2-way image classification set "data" from GitHub (Timbakimbo/Food_Freshness_Categorizer); label vocabulary: edible, non edible.

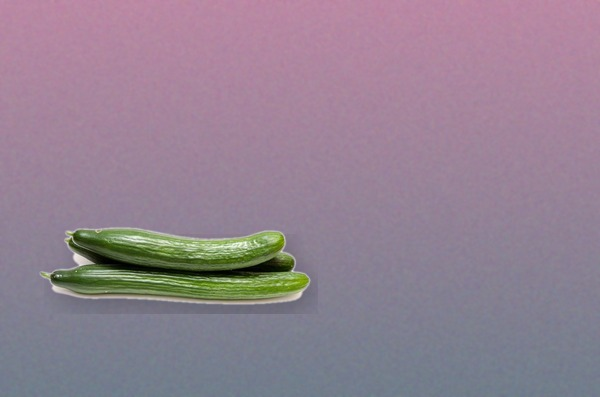
Label: edible

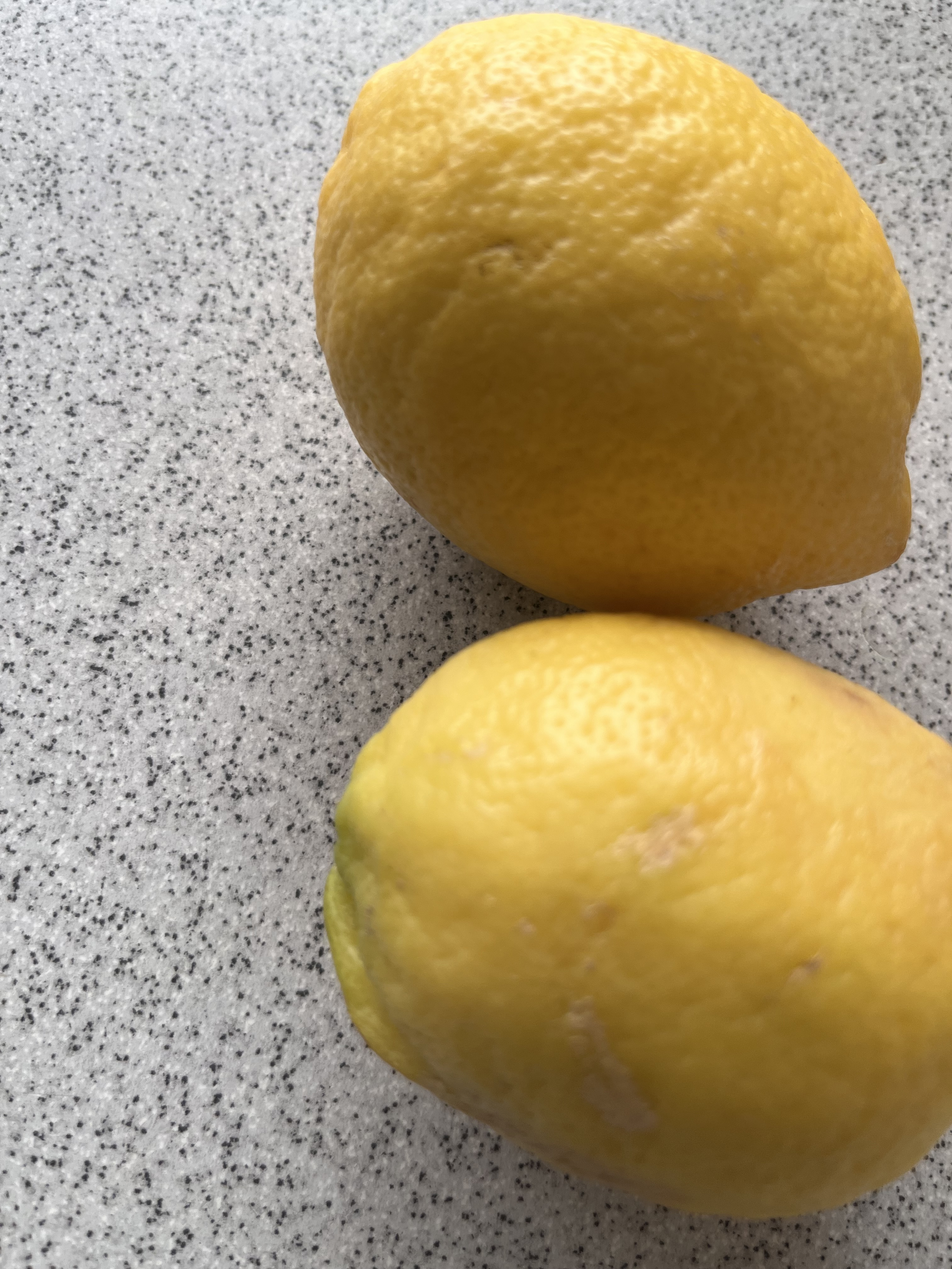
Label: edible

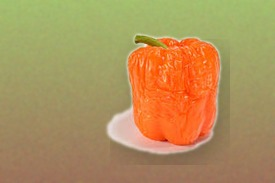
Label: non edible

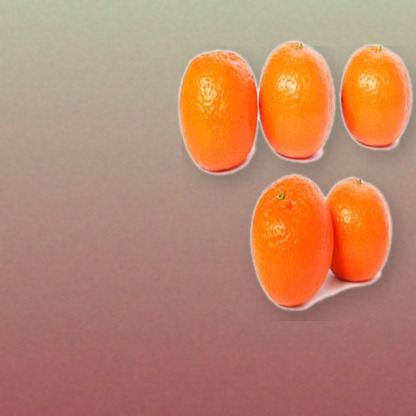
Label: edible

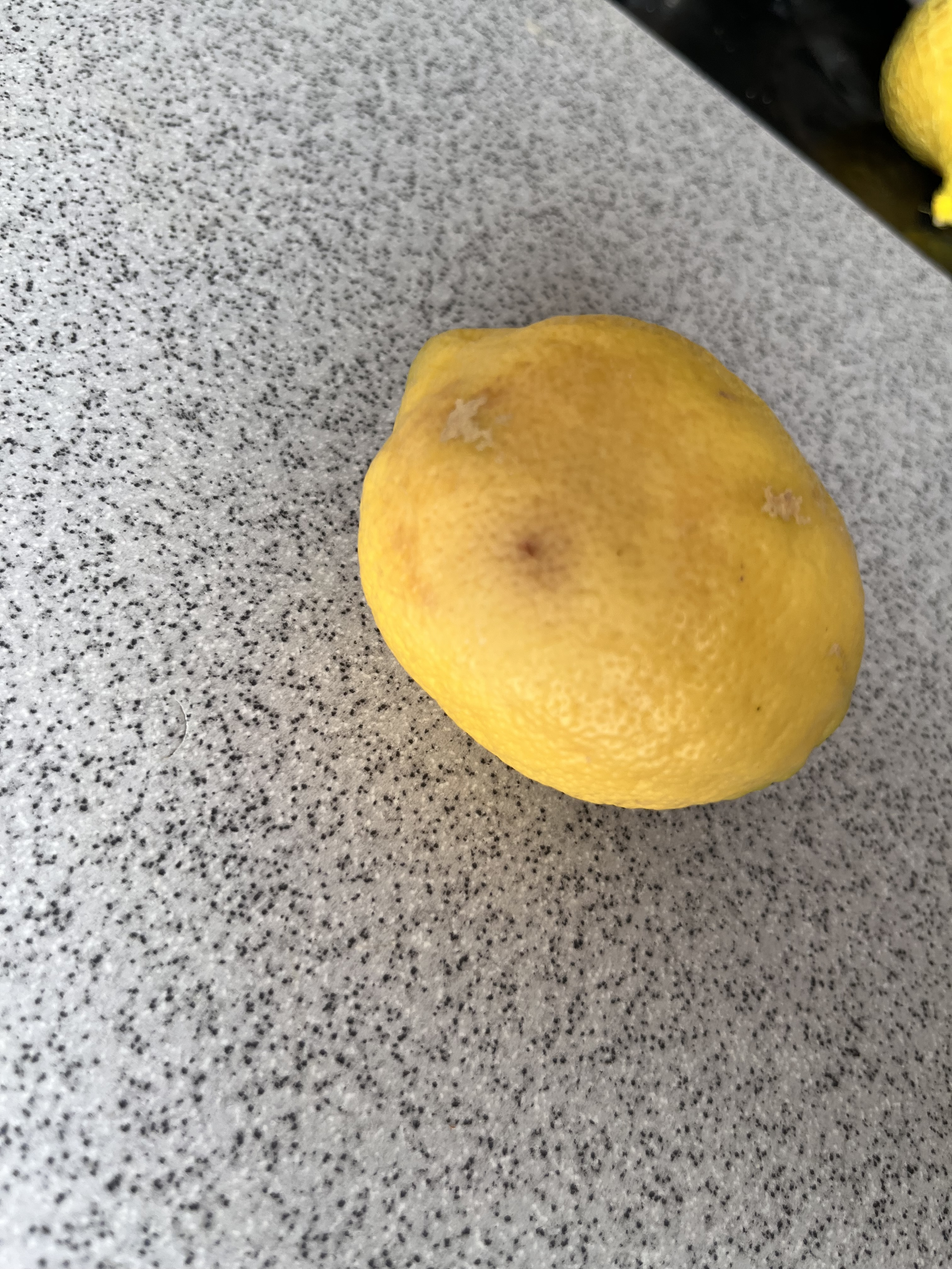
Label: edible

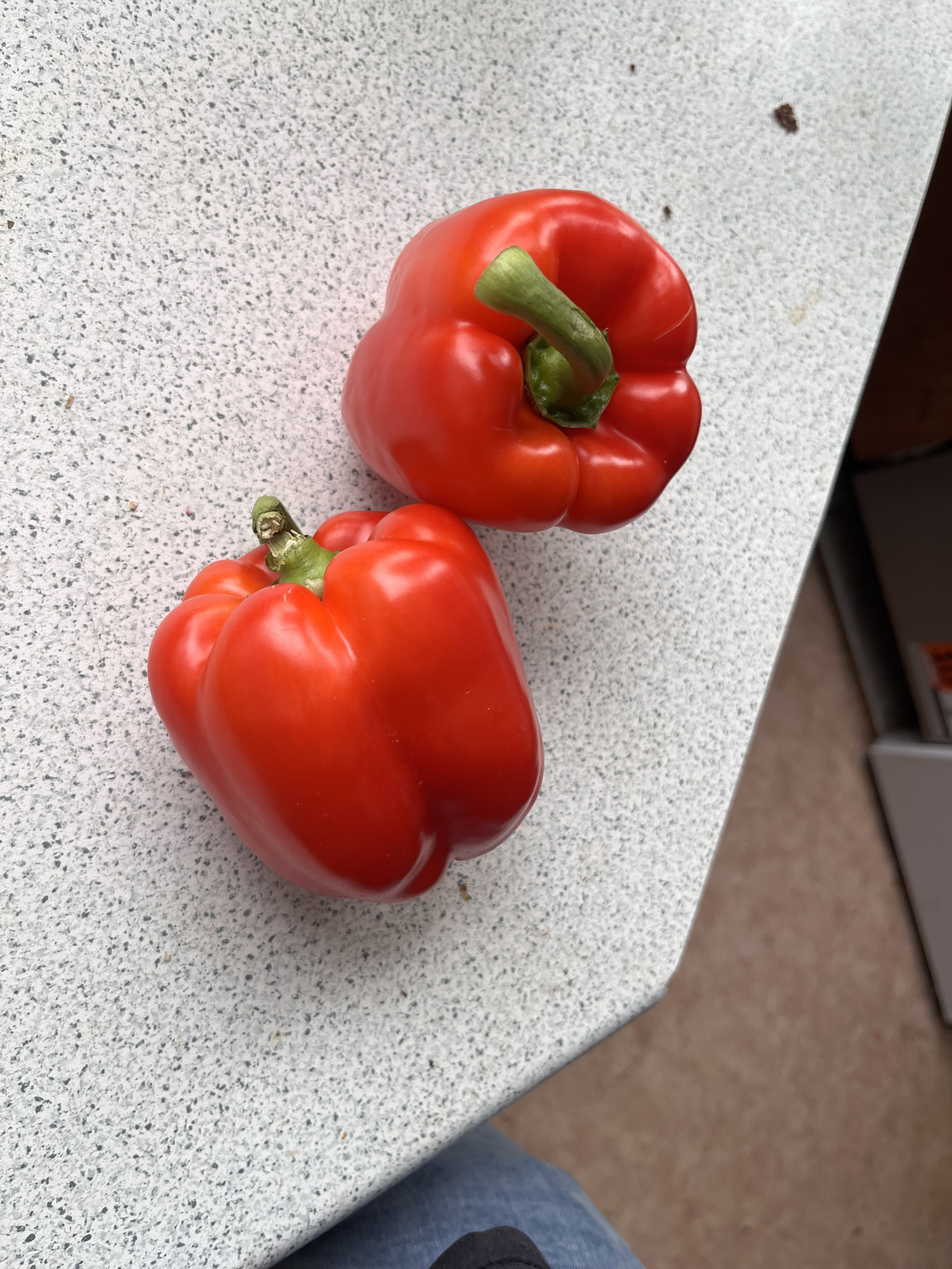
Label: edible
